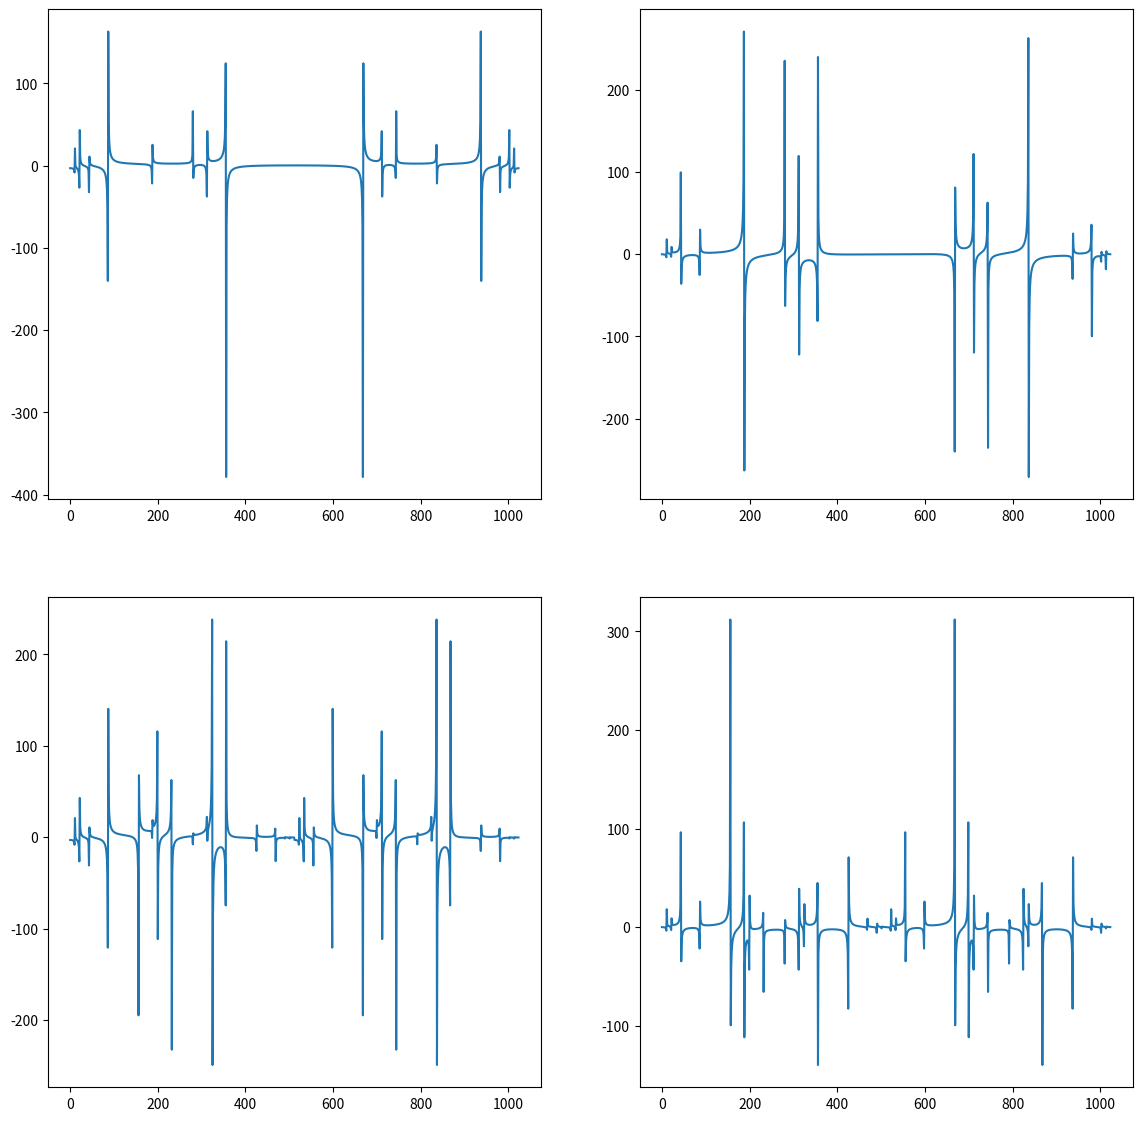

This figure's Python source:
import math as m
import cmath as cm
import random
import matplotlib.pyplot as plt


def dft(xs, k):
    arg = lambda n: 2 * m.pi * k * n / len(xs)
    tc = lambda n: m.cos(arg(n)) - m.sin(arg(n)) * 1j
    res_els = [el * tc(i) for i, el in enumerate(xs)]
    return sum(res_els)


def fft(xs, k, lower):
    even_part = dft(xs[1::2], k)
    odd_part = dft(xs[::2], k)
    exp_part = cm.exp(-2 * m.pi * k * 1j / len(xs))
    if lower:
        return even_part + exp_part * odd_part
    else:
        return even_part - exp_part * odd_part


def get_signal(harmonics, time, frequency):
    x = [0 for _ in range(time)]

    for i in range(1, harmonics + 1):
        a = random.random()
        phi = random.random()

        for t in range(time):
            x[t] += a * m.sin(frequency / i * (t + 1) + phi)
    return x


def main():
    harmonics = 8
    time = 1024
    frequency = 100
    nums = get_signal(harmonics, time, frequency)
    dfts = [dft(nums, i) for i in range(len(nums))]
    ffts = [fft(nums, i, True) for i in range(int(len(nums) / 2))] + [
        fft(nums, i, False) for i in range(int(len(nums) / 2), len(nums))
    ]
    dft_reals = [x.real for x in dfts]
    dft_imags = [x.imag for x in dfts]
    fft_reals = [x.real for x in ffts]
    fft_imags = [x.imag for x in ffts]
    _, ((ax1, ax2), (ax3, ax4)) = plt.subplots(2, 2, figsize=(14, 14))
    ax1.plot(range(time), dft_reals)
    ax2.plot(range(time), dft_imags)
    ax3.plot(range(time), fft_reals)
    ax4.plot(range(time), fft_imags)
    plt.show()


if __name__ == '__main__':
    main()
